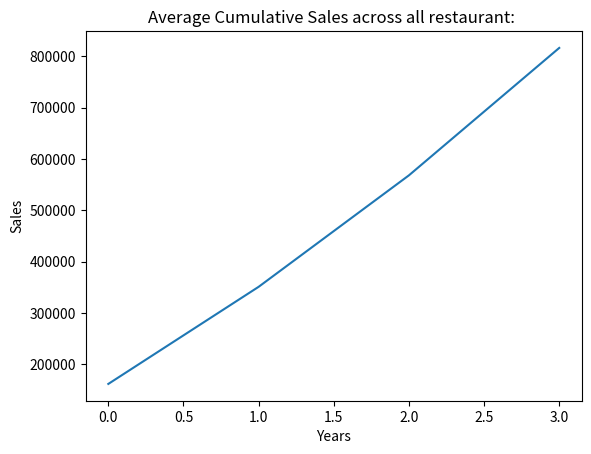

Here is the Python script that generated this plot:
import numpy as np
import matplotlib.pyplot as plt

# Data structure: [restaurant_id, 2021, 2022, 2023, 2024]
sales_data = np.array([
    [1, 150000, 180000, 220000, 250000],  # Paradise Biryani
    [2, 120000, 140000, 160000, 190000],  # Beijing Bites
    [3, 200000, 230000, 260000, 300000],  # Pizza Hub
    [4, 180000, 210000, 240000, 270000],  # Burger Point
    [5, 160000, 185000, 205000, 230000]   # Chai Point
])

print("==== Zomato sales analysis ==== ")
print("\n Sales data shape", sales_data.shape)
print("\n Sample data for 1st 3 restau: ", sales_data[:3])

print("Total sales per year: ",np.sum(sales_data[:, 1:],axis=0))

# Minimum sales per restaurant
print("Minimum sales per restaurant: ", np.min(sales_data[:,1:], axis=1))

#Maximum sales per year
print("Maximum sales per year: ", np.max(sales_data[:,1:], axis=0))

#Average sales per restaurant
print("Average sales per restaurant: ", np.mean(sales_data[:,1:], axis=1))


cumsum = np.cumsum(sales_data[:,1:], axis=1)
print("cumulative sum per year: ", cumsum)

plt.Figure(figsize=(6,6))
plt.plot(np.mean(cumsum, axis=0))
plt.title("Average Cumulative Sales across all restaurant: ")
plt.xlabel("Years")
plt.ylabel("Sales")
plt.show()